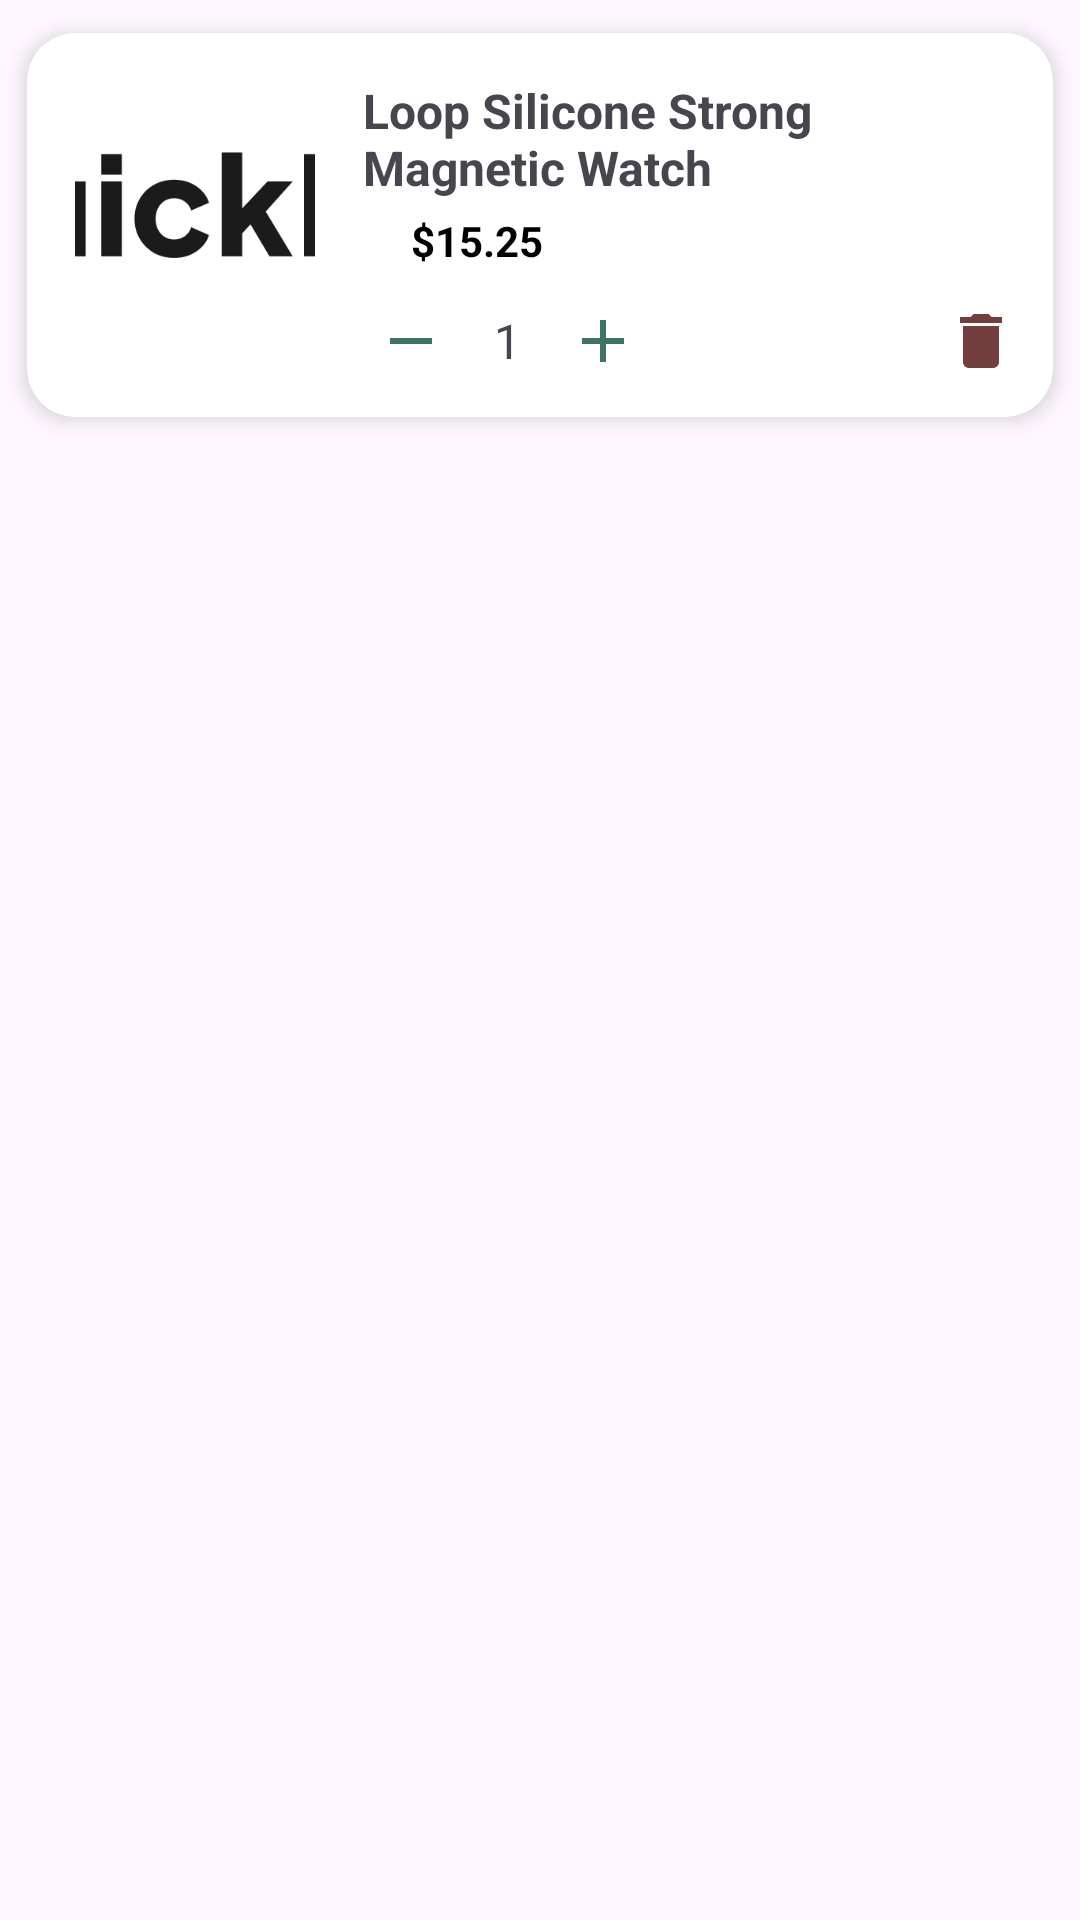

Reconstruct the res/layout file that produces this screen, plus the resources it refers to.
<!-- AndroidManifest.xml: application theme Theme.E_commerce_kot -->
<!-- res/layout/cart_item_layoout.xml -->
<?xml version="1.0" encoding="utf-8"?>
<LinearLayout xmlns:android="http://schemas.android.com/apk/res/android"
    android:layout_width="match_parent"
    android:layout_height="wrap_content"
    xmlns:app="http://schemas.android.com/apk/res-auto"
    android:orientation="vertical"
    android:layout_marginBottom="8dp"

    >

    
<androidx.cardview.widget.CardView
android:layout_width="match_parent"
android:layout_height="150dp"
    app:cardCornerRadius="16dp"
    app:cardElevation="4dp"
    app:cardUseCompatPadding="true">

    <androidx.constraintlayout.widget.ConstraintLayout
        android:layout_width="match_parent"
        android:layout_height="wrap_content">

        

        

        <ImageView
            android:id="@+id/cartImage"
            android:layout_width="80dp"
            android:layout_height="80dp"
            android:layout_marginStart="16dp"
            android:paddingHorizontal="20dp"
            android:scaleType="centerCrop"
            android:src="@drawable/quickmart"
            app:layout_constraintBottom_toBottomOf="parent"
            app:layout_constraintStart_toStartOf="parent"
            app:layout_constraintTop_toTopOf="parent"
            app:layout_constraintVertical_bias="0.39" />

        <TextView
            android:id="@+id/cartProductName"
            android:layout_width="0dp"
            android:layout_height="wrap_content"
            android:layout_marginStart="16dp"
            android:layout_marginEnd="16dp"
            android:text="Loop Silicone Strong Magnetic Watch"
            android:textSize="16sp"
            android:textStyle="bold"
            app:layout_constraintEnd_toEndOf="parent"
            app:layout_constraintStart_toEndOf="@id/cartImage"
            app:layout_constraintTop_toTopOf="@id/cartImage" />

        
        
        <TextView
            android:id="@+id/cartProductPrice"
            android:layout_width="wrap_content"
            android:layout_height="wrap_content"
            android:layout_marginTop="4dp"
            android:paddingHorizontal="16dp"
            android:text="$15.25"
            android:textColor="@color/black"
            android:textSize="14sp"
            android:textStyle="bold"
            app:layout_constraintHorizontal_bias="0.0"
            app:layout_constraintStart_toStartOf="@id/cartProductName"
            app:layout_constraintTop_toBottomOf="@id/cartProductName" />

        <LinearLayout
            android:id="@+id/quantitySelector"
            android:layout_width="wrap_content"
            android:layout_height="wrap_content"
            android:layout_marginTop="8dp"
            android:orientation="horizontal"
            app:layout_constraintStart_toStartOf="@id/cartProductPrice"
            app:layout_constraintTop_toBottomOf="@id/cartProductPrice">

            <ImageButton
                android:id="@+id/buttonDecrease"
                android:layout_width="32dp"
                android:layout_height="32dp"
                android:background="@null"
                android:src="@drawable/baseline_remove_24" />

            <TextView
                android:id="@+id/quantityText"
                android:layout_width="32dp"
                android:layout_height="32dp"
                android:gravity="center"
                android:text="1"
                android:textSize="16sp" />

            <ImageButton
                android:id="@+id/buttonIncrease"
                android:layout_width="32dp"
                android:layout_height="32dp"
                android:background="@null"
                android:src="@drawable/baseline_add_24" />
        </LinearLayout>

        
        <ImageButton
            android:id="@+id/deleteButton"
            android:layout_width="32dp"
            android:layout_height="32dp"
            android:layout_marginEnd="8dp"
            android:background="@null"
            android:src="@drawable/baseline_delete_24"
            app:layout_constraintEnd_toEndOf="parent"
            app:layout_constraintTop_toTopOf="@id/quantitySelector" />

    </androidx.constraintlayout.widget.ConstraintLayout>

</androidx.cardview.widget.CardView>

    </LinearLayout>
<!-- resources referenced by this layout -->
<resources>
  <color name="black">#000000</color>
  <!-- drawable baseline_add_24 (drawable) -->
  <vector xmlns:android="http://schemas.android.com/apk/res/android" android:height="24dp" android:tint="#3E7463" android:viewportHeight="24" android:viewportWidth="24" android:width="24dp">
        
      <path android:fillColor="@android:color/white" android:pathData="M19,13h-6v6h-2v-6H5v-2h6V5h2v6h6v2z"/>
      
  </vector>
  <!-- drawable baseline_delete_24 (drawable) -->
  <vector xmlns:android="http://schemas.android.com/apk/res/android" android:height="24dp" android:tint="#743E3E" android:viewportHeight="24" android:viewportWidth="24" android:width="24dp">
        
      <path android:fillColor="@android:color/white" android:pathData="M6,19c0,1.1 0.9,2 2,2h8c1.1,0 2,-0.9 2,-2V7H6v12zM19,4h-3.5l-1,-1h-5l-1,1H5v2h14V4z"/>
      
  </vector>
  <!-- drawable baseline_remove_24 (drawable) -->
  <vector xmlns:android="http://schemas.android.com/apk/res/android" android:height="24dp" android:tint="#3E7463" android:viewportHeight="24" android:viewportWidth="24" android:width="24dp">
        
      <path android:fillColor="@android:color/white" android:pathData="M19,13H5v-2h14v2z"/>
      
  </vector>
  <!-- drawable quickmart: png bitmap (drawable, 16347 bytes) -->
  <style name="Theme.E_commerce_kot" parent="Base.Theme.E_commerce_kot" />
  <style name="Base.Theme.E_commerce_kot" parent="Theme.Material3.DayNight.NoActionBar">
          
           <item name="colorPrimary">@color/black</item>
      </style>
</resources>
